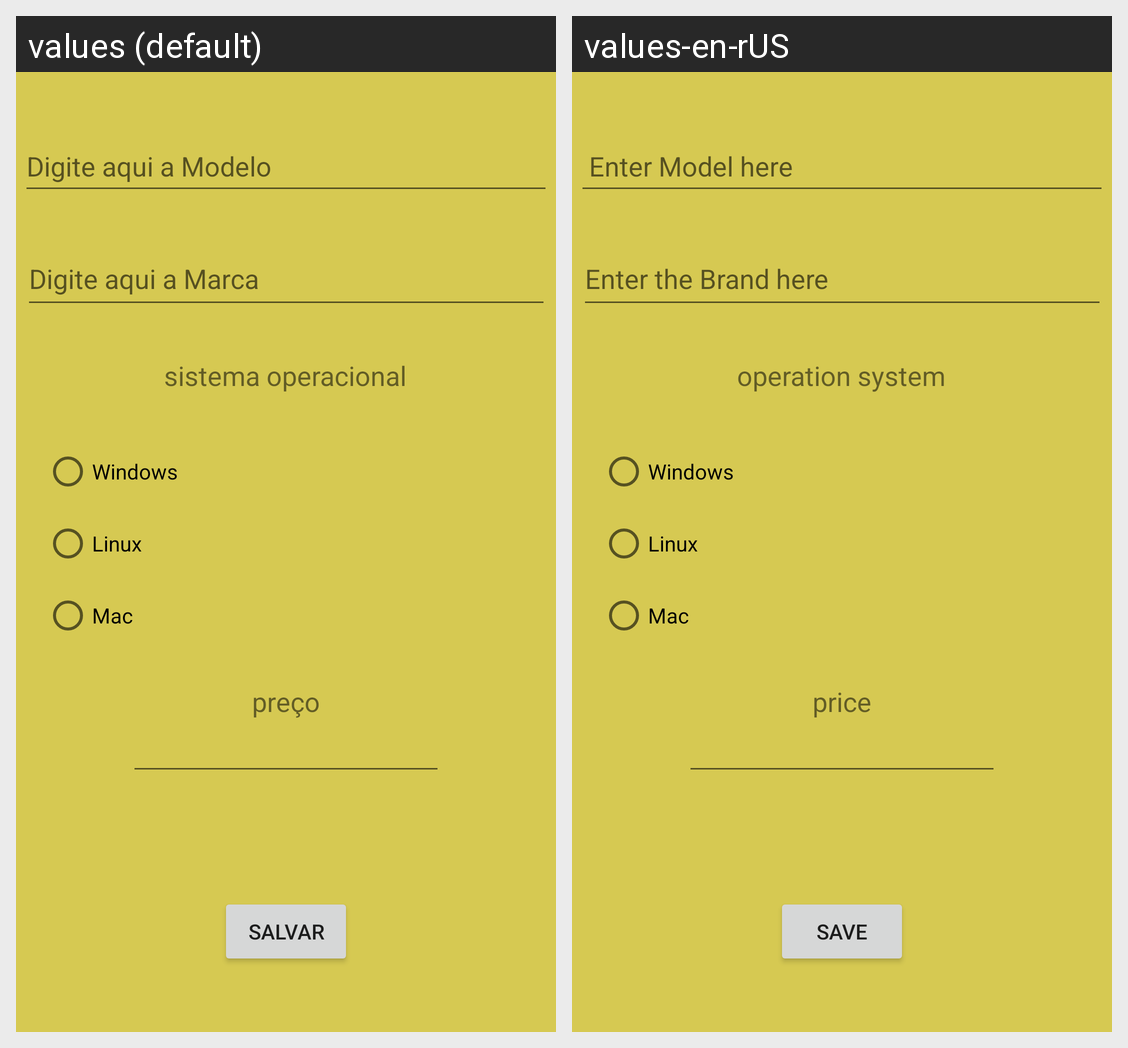

Strings drawn on this Android screen and how each of the app's shown locales translates them:
Android screen res/layout/activity_cadastrar.xml rendered under 2 locales, left to right: values (default), values-en-rUS. Device: Nexus 5 (rendered at 1080×1920; each locale shown at half size, 540×960, under a caption strip naming it); theme Theme.Trabalho.
Strings drawn on this screen, with the default value and each locale's value (text and hints the layout hard-codes, and strings that could not be matched under every locale, appear in the picture but are not listed):

btnDigiteaquiaModelo
  values: Digite aqui a Modelo
  values-en-rUS:  Enter Model here

btnDigiteaquiaMarca
  values: Digite aqui a Marca
  values-en-rUS: Enter the Brand here 

btnSalvar
  values: Salvar
  values-en-rUS: save

btnpreco
  values: preço
  values-en-rUS: price

btnsistemaoperacional
  values: sistema operacional
  values-en-rUS: operation system
